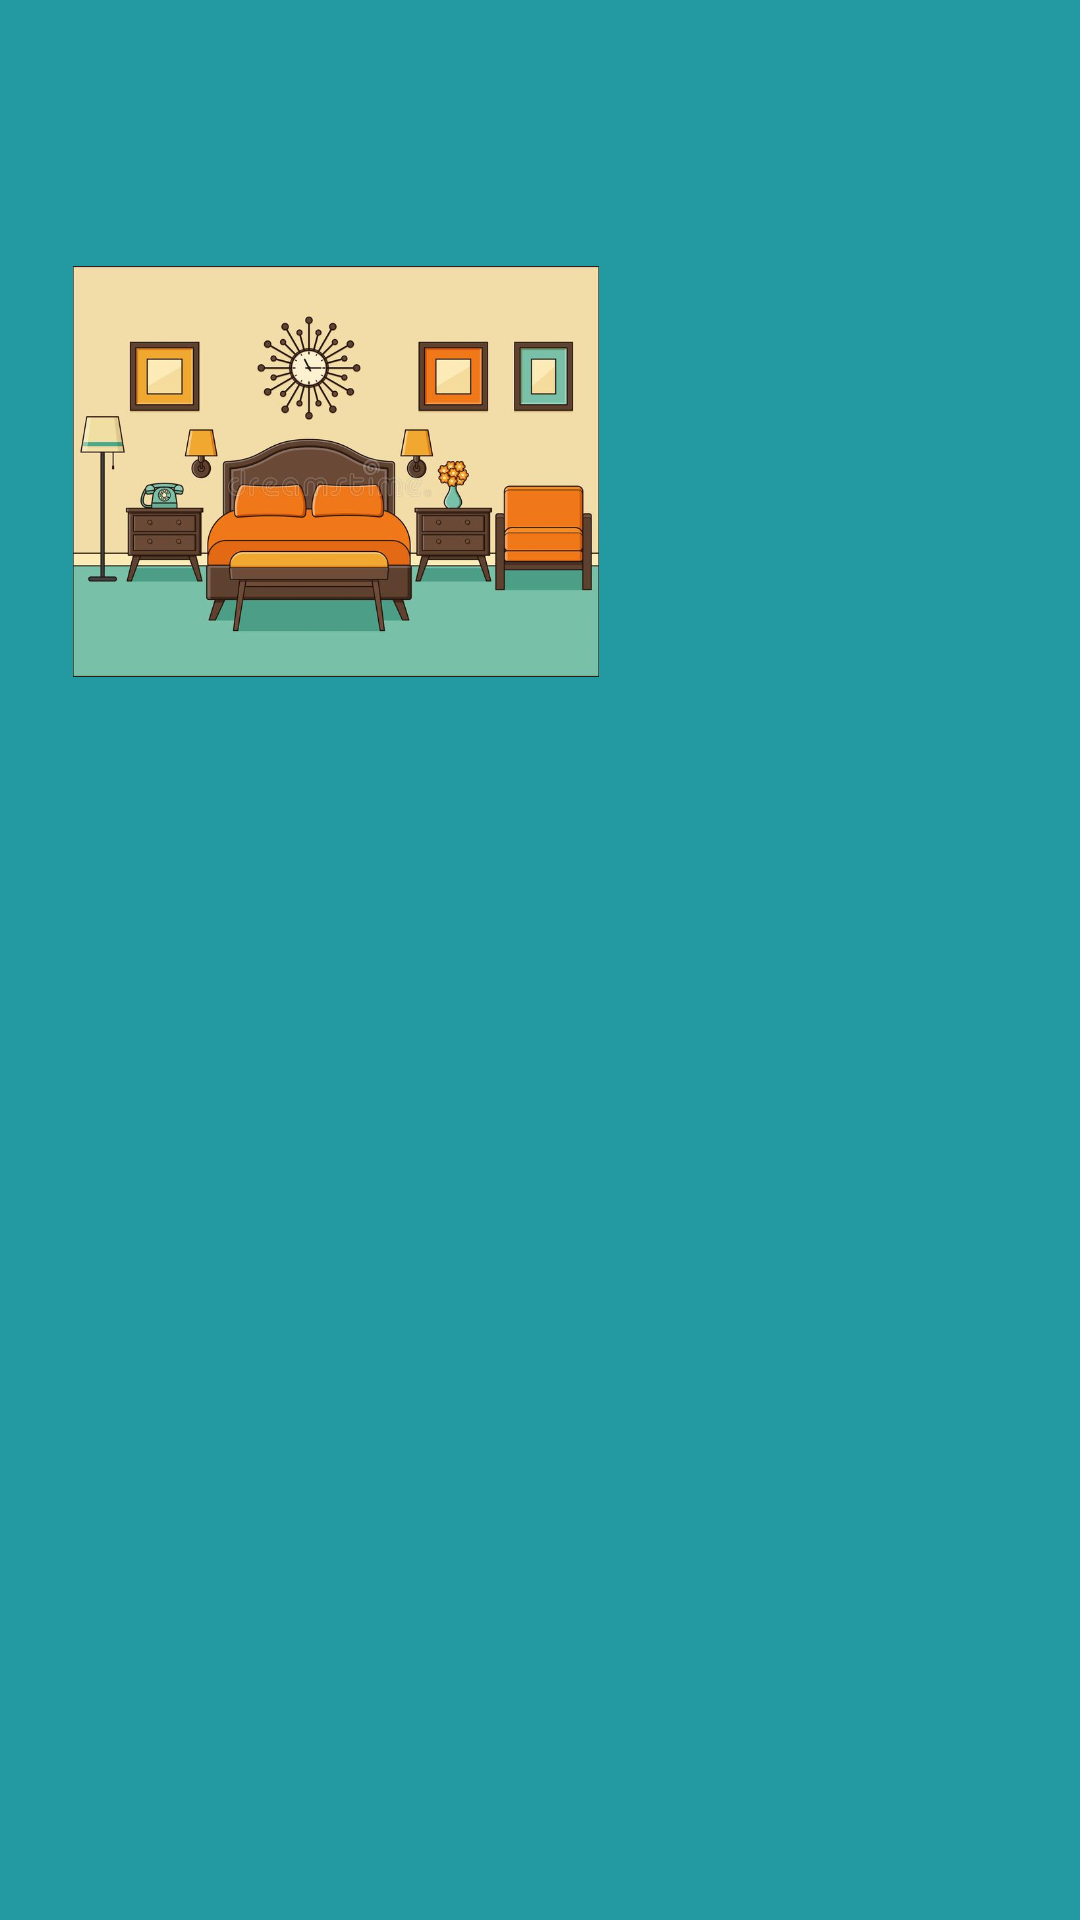

Layout XML and referenced resources for this Android screen:
<!-- AndroidManifest.xml: application theme AppTheme -->
<!-- res/layout/room_item_two.xml -->
<?xml version="1.0" encoding="utf-8"?>
<RelativeLayout
    android:layout_margin="16dp"
    android:layout_width="match_parent"
    android:layout_height="wrap_content"
    xmlns:tools="http://schemas.android.com/tools"
    android:background="#2399A2"
    android:orientation="horizontal"
    xmlns:android="http://schemas.android.com/apk/res/android">

    <LinearLayout
        android:id="@+id/container"
        android:layout_width="match_parent"
        android:layout_height="wrap_content"
        android:layout_margin="8dp"
        android:orientation="vertical">

        <TextView
            android:id="@+id/room_code_text_view"
            android:textStyle="italic"
            android:layout_marginTop="16dp"
            android:layout_width="wrap_content"
            android:layout_height="wrap_content"
            android:layout_marginLeft="16dp"
            android:layout_marginStart="16dp"
            android:textColor="#FFFFFF"
            android:textSize="18sp"
            tools:text="Code: B2QPRO" />

        <TextView
            android:id="@+id/room_description_text_view"
            android:textStyle="italic"
            android:padding="8dp"
            android:layout_width="wrap_content"
            android:layout_height="wrap_content"
            android:layout_marginLeft="8dp"
            android:layout_marginStart="8dp"
            android:textColor="#FFFFFF"
            android:textSize="12sp"
            tools:text="* Promotional Rate\n\n* MANOR QUEEN ROOM,2 QUEEN BEDS\n\n* 351 SQ FT, MANOR MOTOR LODGE NEXT TO PROPERTY" />
    </LinearLayout>

    <LinearLayout
            android:layout_below="@id/container"
            android:orientation="horizontal"
            android:layout_width="match_parent"
            android:layout_height="wrap_content">

            <ImageView
                android:layout_weight="2"
                android:id="@+id/room_illustration_img"
                android:layout_marginLeft="24dp"
                android:layout_marginStart="24dp"
                android:layout_marginEnd="12dp"
                android:layout_marginRight="12dp"
                android:layout_marginBottom="12dp"
                android:layout_width="0dp"
                android:layout_height="wrap_content"
                android:adjustViewBounds="true"
                android:contentDescription="@string/services_photo_content_description"
                android:src="@drawable/hotel_room" />

            <TextView
                android:layout_gravity="center"
                android:textAlignment="center"
                android:layout_weight="1.5"
                android:layout_marginEnd="16dp"
                android:layout_marginRight="16dp"
                android:layout_marginBottom="8dp"
                android:id="@+id/room_price_text_view"
                android:textStyle="italic"
                android:layout_width="0dp"
                android:layout_height="wrap_content"
                android:textColor="#FFFFFF"
                android:textSize="28sp"
                tools:text="1764.15 USD" />
        </LinearLayout>

</RelativeLayout>
<!-- resources referenced by this layout -->
<resources>
  <!-- drawable hotel_room: png bitmap (drawable, 317573 bytes) -->
  <string name="services_photo_content_description">Services Photo</string>
  <style name="AppTheme" parent="Theme.AppCompat.Light.NoActionBar">
          
          <item name="colorPrimary">@color/colorPrimary</item>
          <item name="colorPrimaryDark">@color/colorPrimaryDark</item>
          <item name="colorAccent">@color/colorAccent</item>
      </style>
  <color name="colorPrimary">#2865ff</color>
  <color name="colorPrimaryDark">#1155cc</color>
  <color name="colorAccent">#FF4081</color>
</resources>
